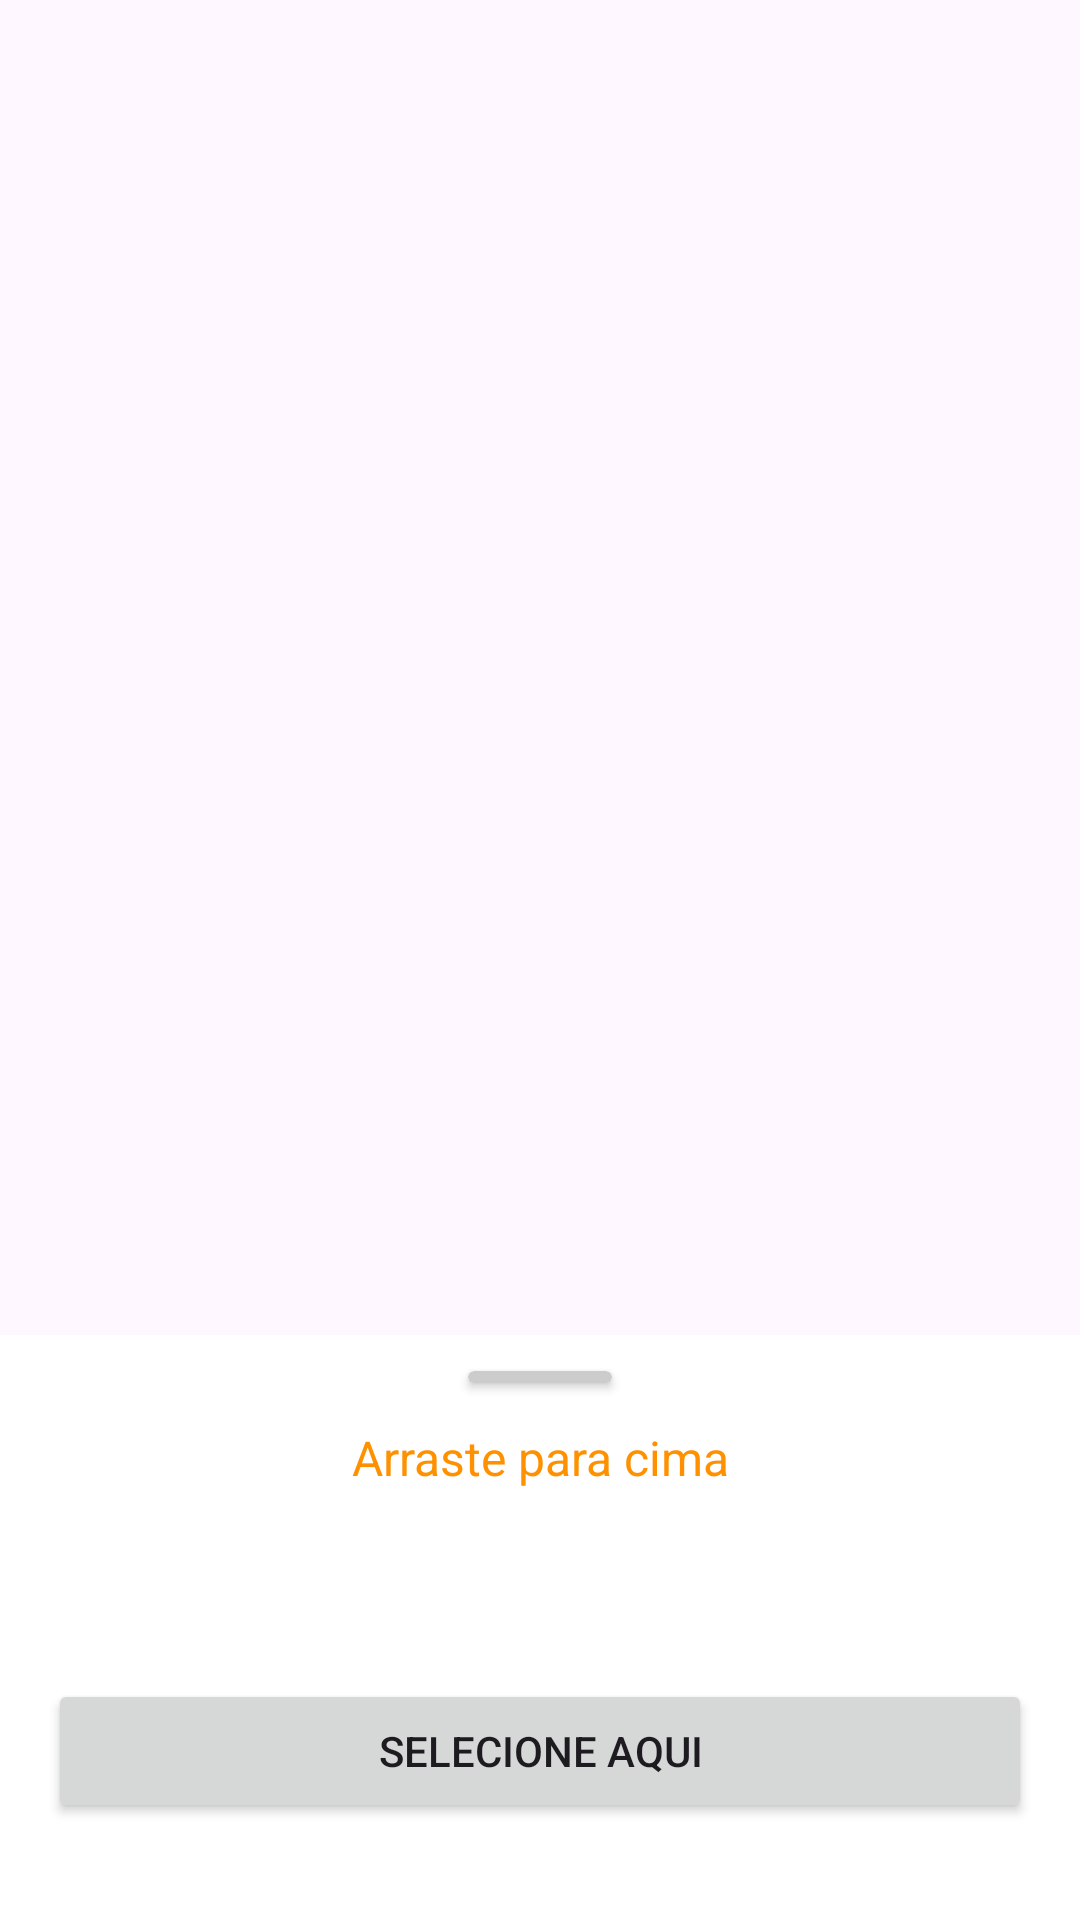

Here is an Android app screen rendered from its layout file. Give the layout XML and the strings, colors and styles it references.
<!-- AndroidManifest.xml: application theme Theme.TesteBottomSheetCorreto -->
<!-- res/layout/card_bottom_sheet.xml -->
<?xml version="1.0" encoding="utf-8"?>
<androidx.coordinatorlayout.widget.CoordinatorLayout
    xmlns:android="http://schemas.android.com/apk/res/android"
    xmlns:app="http://schemas.android.com/apk/res-auto"
    xmlns:tools="http://schemas.android.com/tools"
    android:layout_width="match_parent"
    android:layout_height="match_parent">

    <androidx.constraintlayout.widget.ConstraintLayout
        android:id="@+id/bottomSheet"
        android:layout_width="match_parent"
        android:layout_height="wrap_content"
        android:paddingBottom="6dp"
        app:behavior_peekHeight="195dp"
        android:background="@color/white"
        app:layout_behavior="com.google.android.material.bottomsheet.BottomSheetBehavior">

        <androidx.cardview.widget.CardView
            android:id="@+id/cardSubirLocalizacao"
            android:layout_width="48dp"
            android:layout_height="4dp"
            android:backgroundTint="#CCCCCC"
            android:layout_marginTop="12dp"
            app:layout_constraintStart_toStartOf="parent"
            app:layout_constraintEnd_toEndOf="parent"
            app:layout_constraintTop_toTopOf="parent"/>

        <androidx.core.widget.NestedScrollView
            android:layout_width="match_parent"
            android:layout_height="match_parent"
            app:layout_constraintTop_toTopOf="parent"
            app:layout_constraintEnd_toEndOf="parent"
            app:layout_constraintStart_toStartOf="parent"
            app:layout_constraintBottom_toBottomOf="parent">

            <androidx.constraintlayout.widget.ConstraintLayout
                android:layout_width="match_parent"
                android:layout_height="match_parent">


                <androidx.appcompat.widget.AppCompatTextView
                    android:id="@+id/textoTitulo"
                    android:layout_width="0dp"
                    android:layout_height="wrap_content"
                    android:layout_margin="30dp"
                    android:text="Arraste para cima"
                    android:textAlignment="center"
                    android:textColor="@color/orange"
                    android:textSize="16sp"
                    app:layout_constraintEnd_toEndOf="parent"
                    app:layout_constraintStart_toStartOf="parent"
                    app:layout_constraintTop_toTopOf="parent" />

                <androidx.appcompat.widget.AppCompatTextView
                    android:id="@+id/textoDescricao"
                    android:layout_width="match_parent"
                    android:layout_height="wrap_content"
                    android:textSize="14sp"
                    android:layout_marginStart="16dp"
                    android:layout_marginEnd="16dp"
                    android:layout_marginTop="20dp"
                    android:lineSpacingExtra="5sp"
                    android:textColor="@color/black"
                    tools:text="TESTE TESTE TESTE TESTE"
                    app:layout_constraintTop_toBottomOf="@id/textoTitulo"
                    app:layout_constraintStart_toStartOf="parent"
                    app:layout_constraintEnd_toEndOf="parent"/>

                <androidx.appcompat.widget.AppCompatButton
                    android:id="@+id/botaoSelecionar"
                    android:layout_height="match_parent"
                    android:layout_width="match_parent"
                    android:text="Selecione aqui"
                    android:layout_marginStart="16dp"
                    android:layout_marginEnd="16dp"
                    android:layout_marginBottom="32dp"
                    android:layout_marginTop="24dp"
                    app:layout_constraintTop_toBottomOf="@id/textoDescricao"
                    app:layout_constraintEnd_toEndOf="parent"
                    app:layout_constraintStart_toStartOf="parent" />

                <androidx.constraintlayout.widget.ConstraintLayout
                    android:id="@+id/constraintBaixo"
                    android:layout_width="match_parent"
                    android:layout_height="56dp"
                    android:backgroundTint="@color/gray"
                    android:layout_marginTop="16dp"
                    android:layout_marginStart="16dp"
                    android:layout_marginEnd="16dp"
                    app:layout_constraintTop_toBottomOf="@id/botaoSelecionar"
                    app:layout_constraintStart_toStartOf="parent"
                    app:layout_constraintEnd_toEndOf="parent">

                    <androidx.appcompat.widget.AppCompatImageView
                        android:id="@+id/iconeHistorico"
                        android:layout_width="24dp"
                        android:layout_height="24dp"
                        android:layout_marginStart="16dp"
                        android:src="@drawable/icone_circulo_top"
                        app:layout_constraintBottom_toBottomOf="parent"
                        app:layout_constraintStart_toStartOf="parent"
                        app:layout_constraintTop_toTopOf="parent" />

                    <androidx.appcompat.widget.AppCompatTextView
                        android:id="@+id/textoHisorico"
                        android:layout_width="wrap_content"
                        android:layout_height="wrap_content"
                        android:text="Texto 1"
                        android:textColor="@color/orange"
                        android:textSize="18dp"
                        android:layout_marginStart="8dp"
                        app:layout_constraintBottom_toBottomOf="parent"
                        app:layout_constraintStart_toEndOf="@id/iconeHistorico"
                        app:layout_constraintTop_toTopOf="parent" />

                    <androidx.appcompat.widget.AppCompatTextView
                        android:layout_width="wrap_content"
                        android:layout_height="wrap_content"
                        android:textSize="14dp"
                        android:text="ver mais"
                        android:layout_marginEnd="4dp"
                        android:textColor="@color/gray"
                        app:layout_constraintBottom_toBottomOf="parent"
                        app:layout_constraintEnd_toStartOf="@id/icone1"
                        app:layout_constraintTop_toTopOf="parent" />

                    <androidx.appcompat.widget.AppCompatImageView
                        android:id="@+id/icone1"
                        android:layout_width="16dp"
                        android:layout_height="16dp"
                        android:layout_marginEnd="16dp"
                        android:padding="3dp"
                        android:src="@drawable/icone_circulo_top"
                        android:tint="@color/orange"
                        app:layout_constraintBottom_toBottomOf="parent"
                        app:layout_constraintTop_toTopOf="parent"
                        app:layout_constraintEnd_toEndOf="parent" />

                </androidx.constraintlayout.widget.ConstraintLayout>

                <androidx.appcompat.widget.AppCompatTextView
                    android:id="@+id/texto2"
                    android:layout_width="match_parent"
                    android:layout_height="wrap_content"
                    android:text="Texto 2"
                    android:textSize="18dp"
                    android:layout_marginTop="16dp"
                    android:layout_marginStart="16dp"
                    android:textColor="@color/gray"
                    app:layout_constraintTop_toBottomOf="@id/constraintBaixo"
                    app:layout_constraintStart_toStartOf="parent"
                    app:layout_constraintEnd_toEndOf="parent"/>

                <androidx.appcompat.widget.LinearLayoutCompat
                    android:id="@+id/linearDadosComandoHistorico"
                    android:layout_width="match_parent"
                    android:layout_height="wrap_content"
                    android:orientation="horizontal"
                    app:layout_constraintTop_toBottomOf="@id/texto2"
                    app:layout_constraintStart_toStartOf="parent"
                    app:layout_constraintEnd_toEndOf="parent">


                </androidx.appcompat.widget.LinearLayoutCompat>

                <androidx.appcompat.widget.AppCompatTextView
                    android:id="@+id/texto3"
                    android:layout_width="match_parent"
                    android:layout_height="wrap_content"
                    android:text="Texto 3"
                    android:textSize="18sp"
                    android:layout_marginTop="10dp"
                    android:layout_marginStart="16dp"
                    android:textColor="@color/gray"
                    app:layout_constraintStart_toStartOf="parent"
                    app:layout_constraintEnd_toEndOf="parent"
                    app:layout_constraintTop_toBottomOf="@id/linearDadosComandoHistorico"/>

                <androidx.appcompat.widget.AppCompatTextView
                    android:id="@+id/texto4"
                    android:layout_width="match_parent"
                    android:layout_height="wrap_content"
                    android:text="Linha 4"
                    android:textSize="18sp"
                    android:layout_marginTop="10dp"
                    android:layout_marginStart="16dp"
                    android:textColor="@color/gray"
                    app:layout_constraintStart_toStartOf="parent"
                    app:layout_constraintEnd_toEndOf="parent"
                    app:layout_constraintTop_toBottomOf="@id/texto3"/>

                <androidx.appcompat.widget.AppCompatTextView
                    android:id="@+id/texto5"
                    android:layout_width="match_parent"
                    android:layout_height="wrap_content"
                    android:text="Linha 5"
                    android:textSize="18sp"
                    android:layout_marginTop="10dp"
                    android:layout_marginStart="16dp"
                    android:textColor="@color/gray"
                    app:layout_constraintStart_toStartOf="parent"
                    app:layout_constraintEnd_toEndOf="parent"
                    app:layout_constraintTop_toBottomOf="@id/texto4"/>

            </androidx.constraintlayout.widget.ConstraintLayout>

        </androidx.core.widget.NestedScrollView>

    </androidx.constraintlayout.widget.ConstraintLayout>

</androidx.coordinatorlayout.widget.CoordinatorLayout>
<!-- resources referenced by this layout -->
<resources>
  <color name="black">#FF000000</color>
  <color name="gray">#CCCCCC</color>
  <color name="orange">#ff9100</color>
  <color name="white">#FFFFFFFF</color>
  <style name="Theme.TesteBottomSheetCorreto" parent="Base.Theme.TesteBottomSheetCorreto" />
  <style name="Base.Theme.TesteBottomSheetCorreto" parent="Theme.Material3.DayNight.NoActionBar">
          
          
      </style>
</resources>
